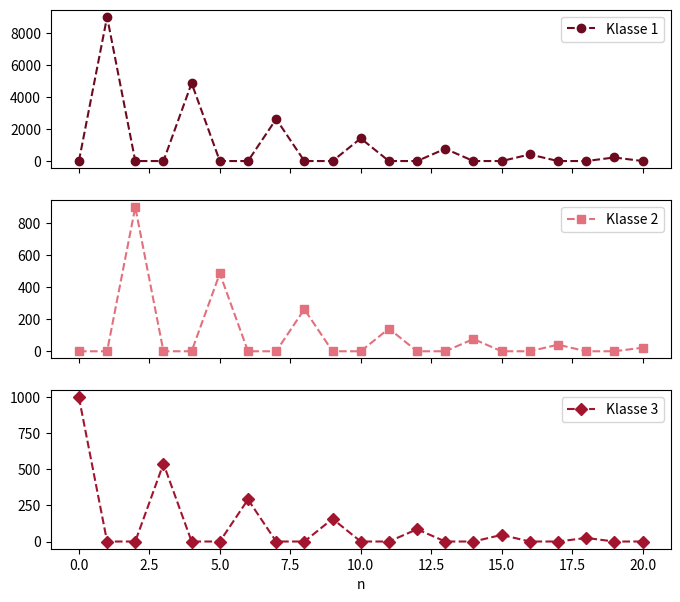

Recreate this plot in Python.
# Abb. 2.9: Leslie-Modell mit drei Altersklassen (Buch, Abschnitt 2.2, Gl. 2.11)
# x_{n+1} = L x_n mit Geburtenrate 9 der Klasse 3 und Überlebensraten 0.1 und 0.6, x_0 = (0, 0, 1000)
# (c) 2026 Philipp Kügler · Programm zum Buch „Dynamische Systeme in den Lebenswissenschaften“ · MIT-Lizenz (siehe LICENSE)
import numpy as np
import matplotlib.pyplot as plt

L = np.array([[0, 0, 9],
              [0.1, 0, 0],
              [0, 0.6, 0]])
N = 20
X = np.zeros((N + 1, 3))
X[0] = [0, 0, 1000]
for n in range(N):
    X[n + 1] = L @ X[n]
print("Klasse 3 alle drei Schritte:", "  ".join(f"{x:.1f}" for x in X[0:N + 1:3, 2]))
print(f"Faktor pro Periode: 9 * 0.1 * 0.6 = {9 * 0.1 * 0.6:g} < 1, die Population stirbt aus")

fig, axs = plt.subplots(3, 1, figsize=(8, 7), sharex=True)
farben = [(0.43, 0.04, 0.12), (0.89, 0.44, 0.49), (0.64, 0.08, 0.18)]
for i, m in enumerate("osD"):
    axs[i].plot(np.arange(N + 1), X[:, i], "--", marker=m, color=farben[i], label=f"Klasse {i + 1}")
    axs[i].legend(loc="upper right")
axs[2].set_xlabel("n")
plt.show()
